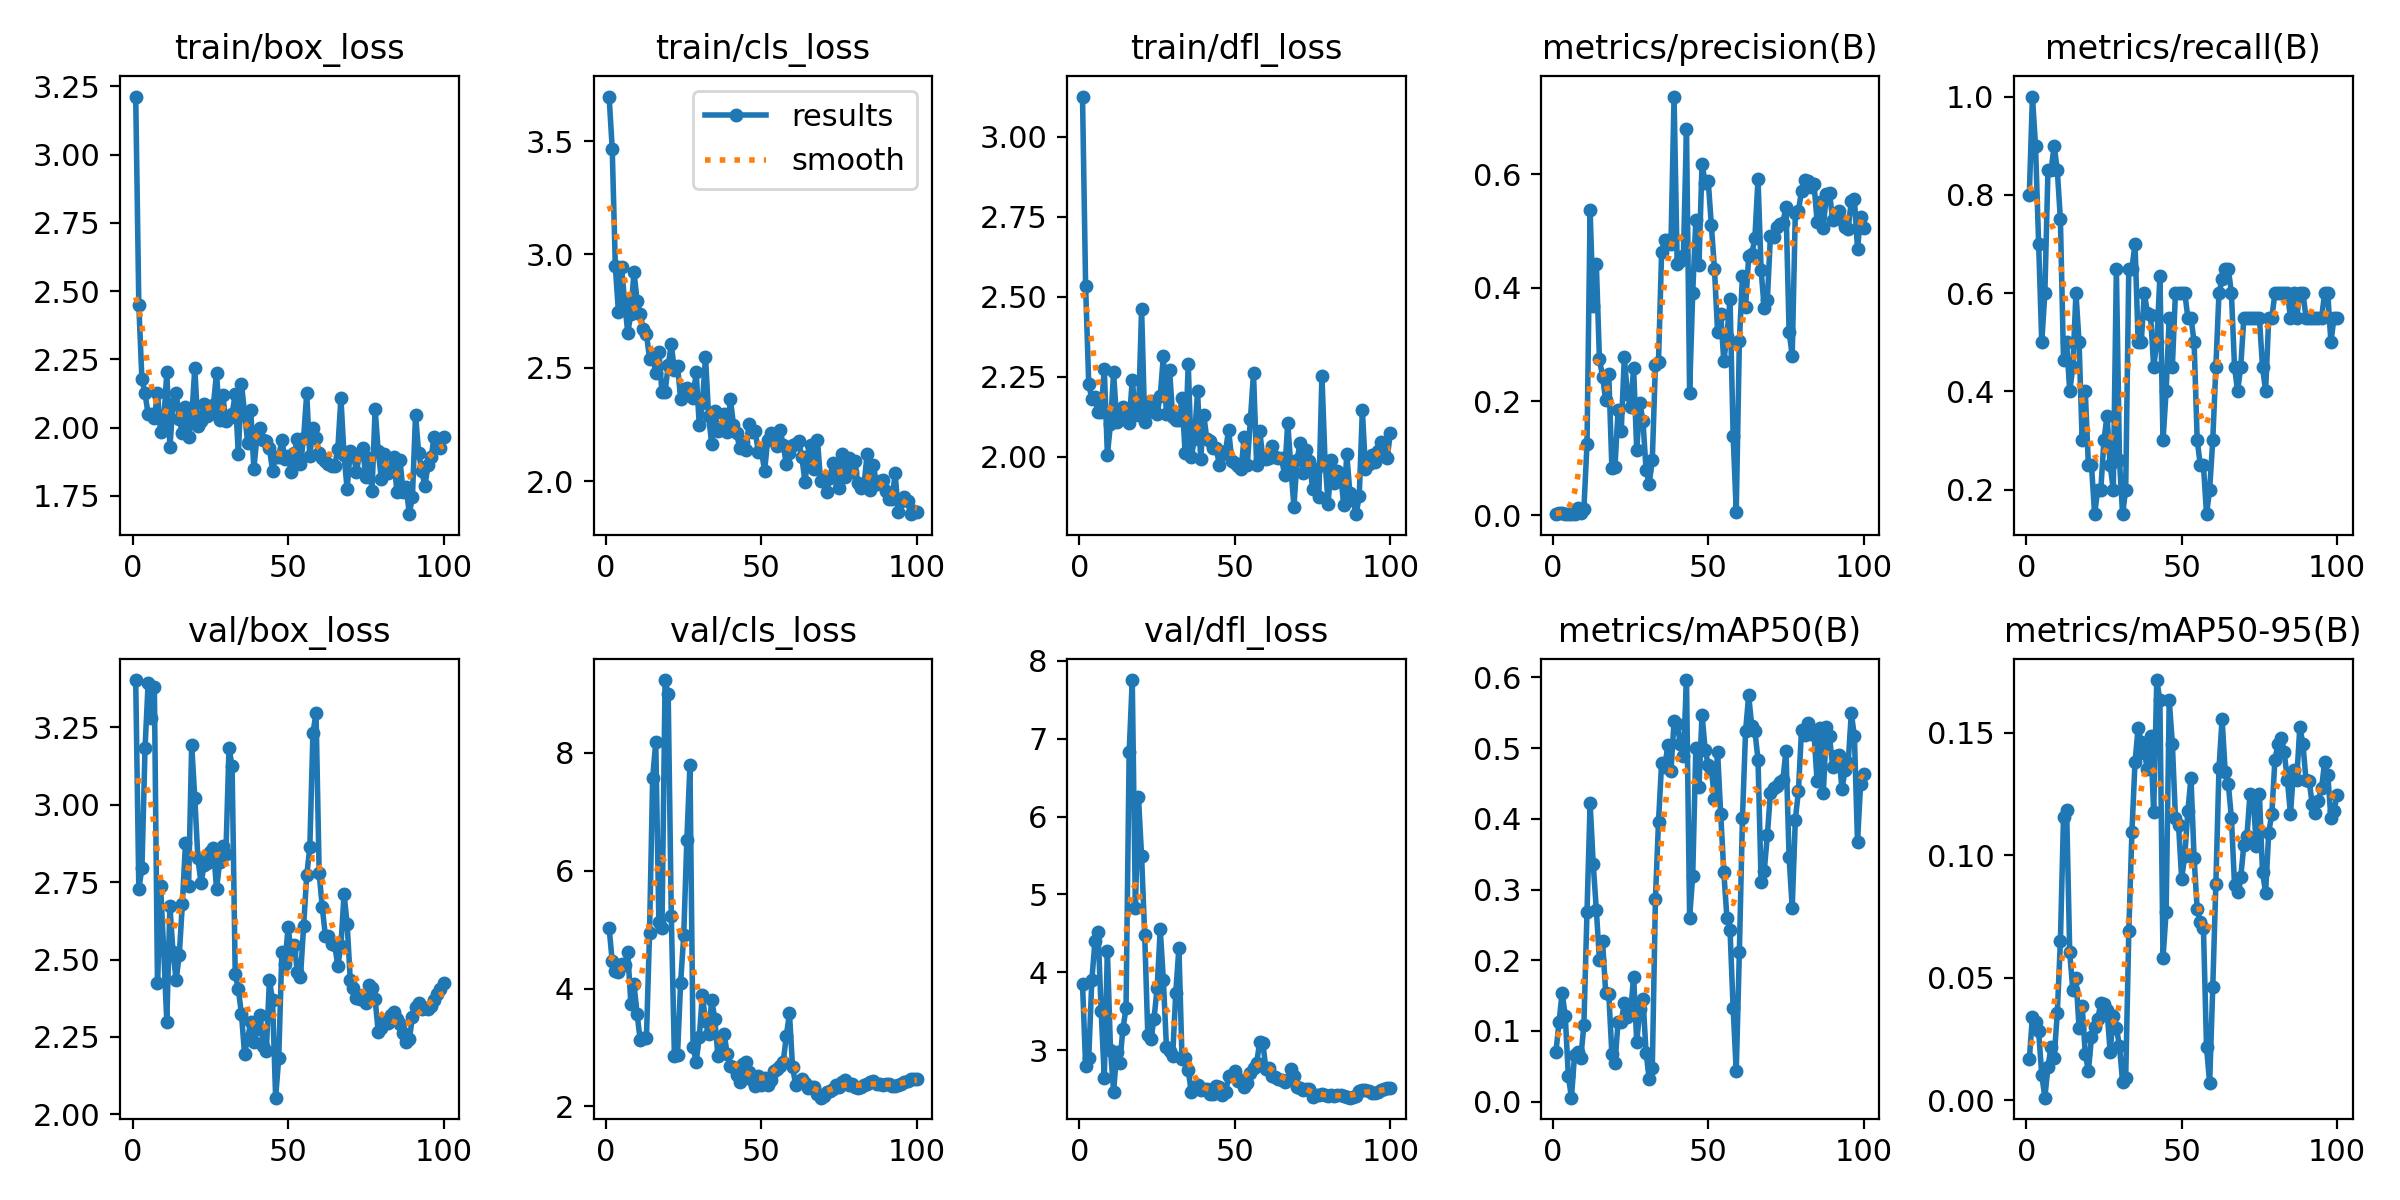

Data behind this chart, as committed beside it:
epoch, time, train/box_loss, train/cls_loss, train/dfl_loss, metrics/precision(B), metrics/recall(B), metrics/mAP50(B), metrics/mAP50-95(B), val/box_loss, val/cls_loss, val/dfl_loss, lr/pg0, lr/pg1, lr/pg2
1, 3.418, 3.213, 3.696, 3.125, 0.00267, 0.8, 0.07007, 0.01672, 3.403, 5.031, 3.853, 0.0001, 0.0001, 0.0001
2, 4.534, 2.449, 3.466, 2.532, 0.00333, 1, 0.1124, 0.03419, 2.729, 4.465, 2.801, 0.0002178, 0.0002178, 0.0002178
3, 5.618, 2.176, 2.947, 2.228, 0.003, 0.9, 0.154, 0.03178, 2.794, 4.298, 2.896, 0.0003333, 0.0003333, 0.0003333
4, 6.619, 2.125, 2.746, 2.18, 0.00233, 0.7, 0.1218, 0.02822, 3.183, 4.284, 3.901, 0.0004463, 0.0004463, 0.0004463
5, 7.61, 2.048, 2.943, 2.186, 0.00167, 0.5, 0.03603, 0.01047, 3.394, 4.424, 4.397, 0.000557, 0.000557, 0.000557
6, 8.626, 2.051, 2.791, 2.14, 0.002, 0.6, 0.00568, 0.00112, 3.28, 4.403, 4.52, 0.0006653, 0.0006653, 0.0006653
7, 9.672, 2.035, 2.653, 2.141, 0.00283, 0.85, 0.06646, 0.01381, 3.379, 4.619, 3.506, 0.0007713, 0.0007713, 0.0007713
8, 10.75, 2.128, 2.739, 2.275, 0.01194, 0.85, 0.07091, 0.02172, 2.423, 3.738, 2.648, 0.0008749, 0.0008749, 0.0008749
9, 11.77, 1.982, 2.923, 2.007, 0.003, 0.9, 0.06183, 0.01735, 2.738, 4.069, 4.276, 0.000976, 0.000976, 0.000976
10, 12.8, 2.018, 2.795, 2.102, 0.01094, 0.85, 0.1082, 0.03572, 2.531, 3.569, 3.007, 0.001075, 0.001075, 0.001075
11, 13.85, 2.203, 2.736, 2.263, 0.1247, 0.75, 0.2687, 0.06498, 2.298, 3.119, 2.471, 0.001171, 0.001171, 0.001171
12, 14.92, 1.928, 2.671, 2.109, 0.5363, 0.4632, 0.4225, 0.1154, 2.673, 3.167, 2.975, 0.001265, 0.001265, 0.001265
13, 15.96, 2.087, 2.651, 2.124, 0.3672, 0.5, 0.3361, 0.1183, 2.523, 3.155, 2.839, 0.001357, 0.001357, 0.001357
14, 17, 2.128, 2.54, 2.155, 0.4411, 0.4, 0.2713, 0.06042, 2.434, 4.943, 3.277, 0.001446, 0.001446, 0.001446
15, 18.03, 2.031, 2.557, 2.124, 0.2745, 0.45, 0.2007, 0.0449, 2.514, 7.575, 3.54, 0.001533, 0.001533, 0.001533
16, 19.03, 1.981, 2.479, 2.105, 0.2437, 0.6, 0.2273, 0.04993, 2.678, 8.18, 6.823, 0.001618, 0.001618, 0.001618
17, 20.02, 2.076, 2.571, 2.241, 0.2025, 0.5, 0.1543, 0.02967, 2.876, 5.137, 7.751, 0.001683, 0.001683, 0.001683
18, 21.03, 1.965, 2.394, 2.134, 0.2482, 0.3, 0.1526, 0.03866, 2.737, 5.02, 4.832, 0.001663, 0.001663, 0.001663
19, 22.09, 2.031, 2.393, 2.129, 0.08333, 0.4, 0.0677, 0.01906, 3.193, 9.238, 6.246, 0.001644, 0.001644, 0.001644
20, 23.1, 2.219, 2.511, 2.463, 0.08524, 0.25, 0.05486, 0.01195, 3.022, 8.998, 5.488, 0.001624, 0.001624, 0.001624
21, 24.09, 2.007, 2.604, 2.108, 0.185, 0.25, 0.113, 0.02574, 2.827, 5.23, 4.484, 0.001604, 0.001604, 0.001604
22, 25.08, 2.022, 2.489, 2.139, 0.1475, 0.15, 0.1125, 0.02988, 2.747, 2.855, 3.193, 0.001584, 0.001584, 0.001584
23, 26.07, 2.088, 2.51, 2.176, 0.2773, 0.2, 0.1396, 0.03315, 2.804, 2.877, 3.139, 0.001564, 0.001564, 0.001564
24, 27.07, 2.042, 2.365, 2.145, 0.2129, 0.2, 0.1198, 0.03972, 2.812, 4.098, 3.406, 0.001545, 0.001545, 0.001545
25, 28.1, 2.051, 2.407, 2.135, 0.1905, 0.3, 0.1263, 0.03942, 2.848, 4.906, 3.798, 0.001525, 0.001525, 0.001525
26, 29.1, 2.084, 2.413, 2.191, 0.258, 0.35, 0.1765, 0.03676, 2.86, 6.522, 4.553, 0.001505, 0.001505, 0.001505
27, 30.09, 2.2, 2.403, 2.314, 0.114, 0.25, 0.08383, 0.01976, 2.727, 7.793, 3.903, 0.001485, 0.001485, 0.001485
28, 31.1, 2.027, 2.367, 2.133, 0.1974, 0.2, 0.1317, 0.0346, 2.815, 3.003, 3.039, 0.001465, 0.001465, 0.001465
29, 32.05, 2.118, 2.481, 2.271, 0.1654, 0.65, 0.1455, 0.02935, 2.867, 2.76, 2.995, 0.001446, 0.001446, 0.001446
30, 33.03, 2.025, 2.246, 2.125, 0.07966, 0.2598, 0.06939, 0.02239, 2.841, 3.175, 2.931, 0.001426, 0.001426, 0.001426
31, 34, 2.036, 2.344, 2.116, 0.05525, 0.15, 0.03219, 0.00737, 3.183, 3.897, 3.74, 0.001406, 0.001406, 0.001406
32, 34.98, 2.05, 2.55, 2.114, 0.09741, 0.2, 0.04809, 0.00918, 3.125, 3.441, 4.315, 0.001386, 0.001386, 0.001386
33, 35.96, 2.122, 2.288, 2.183, 0.2638, 0.65, 0.2866, 0.06902, 2.454, 3.221, 2.895, 0.001366, 0.001366, 0.001366
34, 36.94, 1.902, 2.162, 2.011, 0.2702, 0.65, 0.396, 0.1094, 2.404, 3.804, 2.897, 0.001347, 0.001347, 0.001347
35, 37.91, 2.161, 2.312, 2.291, 0.4636, 0.7, 0.4794, 0.138, 2.325, 3.486, 2.748, 0.001327, 0.001327, 0.001327
36, 38.9, 2.054, 2.22, 1.999, 0.4846, 0.5, 0.4733, 0.1518, 2.196, 2.853, 2.459, 0.001307, 0.001307, 0.001307
37, 39.88, 1.945, 2.228, 2.056, 0.4843, 0.5, 0.5041, 0.146, 2.245, 2.942, 2.533, 0.001287, 0.001287, 0.001287
38, 40.87, 2.064, 2.296, 2.205, 0.4768, 0.6, 0.4674, 0.1418, 2.298, 3.224, 2.549, 0.001267, 0.001267, 0.001267
39, 41.86, 1.848, 2.217, 1.992, 0.7363, 0.5591, 0.5379, 0.1351, 2.234, 2.887, 2.492, 0.001248, 0.001248, 0.001248
40, 42.84, 1.968, 2.362, 2.129, 0.442, 0.5545, 0.5339, 0.1485, 2.276, 2.686, 2.5, 0.001228, 0.001228, 0.001228
41, 43.8, 1.999, 2.25, 2.055, 0.4476, 0.45, 0.506, 0.1176, 2.322, 2.668, 2.509, 0.001208, 0.001208, 0.001208
42, 44.77, 1.953, 2.212, 2.05, 0.4556, 0.5, 0.4888, 0.1714, 2.221, 2.53, 2.443, 0.001188, 0.001188, 0.001188
43, 45.75, 1.952, 2.146, 2.028, 0.6786, 0.6341, 0.5962, 0.1631, 2.203, 2.405, 2.441, 0.001168, 0.001168, 0.001168
44, 46.72, 1.926, 2.175, 2.027, 0.2155, 0.3, 0.2603, 0.05803, 2.434, 2.723, 2.537, 0.001149, 0.001149, 0.001149
45, 47.69, 1.843, 2.136, 1.976, 0.3911, 0.4, 0.3193, 0.07684, 2.369, 2.748, 2.533, 0.001129, 0.001129, 0.001129
46, 48.67, 1.894, 2.25, 2.009, 0.5199, 0.55, 0.5007, 0.1631, 2.054, 2.59, 2.43, 0.001109, 0.001109, 0.001109
47, 49.65, 1.893, 2.217, 2.018, 0.4396, 0.45, 0.4454, 0.1455, 2.182, 2.447, 2.46, 0.001089, 0.001089, 0.001089
48, 50.62, 1.954, 2.22, 2.085, 0.6181, 0.6, 0.547, 0.1154, 2.524, 2.348, 2.666, 0.001069, 0.001069, 0.001069
49, 51.59, 1.886, 2.127, 1.988, 0.5847, 0.6, 0.4978, 0.1122, 2.486, 2.517, 2.684, 0.00105, 0.00105, 0.00105
50, 52.58, 1.898, 2.134, 1.98, 0.587, 0.6, 0.4759, 0.09044, 2.605, 2.36, 2.736, 0.00103, 0.00103, 0.00103
51, 53.56, 1.836, 2.046, 1.971, 0.5096, 0.6, 0.4699, 0.09974, 2.525, 2.473, 2.611, 0.00101, 0.00101, 0.00101
52, 54.53, 1.906, 2.181, 1.962, 0.4327, 0.55, 0.4275, 0.1182, 2.548, 2.37, 2.613, 0.0009902, 0.0009902, 0.0009902
53, 55.5, 1.958, 2.214, 2.061, 0.322, 0.55, 0.4945, 0.1315, 2.459, 2.445, 2.523, 0.0009704, 0.0009704, 0.0009704
54, 56.48, 1.866, 2.18, 1.975, 0.3544, 0.5, 0.4071, 0.09881, 2.445, 2.602, 2.584, 0.0009506, 0.0009506, 0.0009506
55, 57.45, 1.963, 2.157, 2.117, 0.2706, 0.3, 0.325, 0.07792, 2.608, 2.639, 2.711, 0.0009308, 0.0009308, 0.0009308
56, 58.43, 2.125, 2.226, 2.261, 0.3155, 0.25, 0.2599, 0.07264, 2.772, 2.681, 2.768, 0.000911, 0.000911, 0.000911
57, 59.39, 1.895, 2.159, 1.974, 0.3796, 0.25, 0.243, 0.07036, 2.863, 2.754, 2.835, 0.0008912, 0.0008912, 0.0008912
58, 60.38, 1.999, 2.076, 2.08, 0.14, 0.15, 0.1324, 0.02179, 3.231, 3.197, 3.11, 0.0008714, 0.0008714, 0.0008714
59, 61.36, 1.961, 2.126, 1.997, 0.00584, 0.2, 0.04288, 0.00702, 3.296, 3.577, 3.09, 0.0008516, 0.0008516, 0.0008516
60, 62.35, 1.908, 2.16, 1.995, 0.3056, 0.3, 0.2117, 0.04607, 2.779, 2.668, 2.76, 0.0008318, 0.0008318, 0.0008318
... 40 more rows
